Run: headless pygame with SDL's dummy video driver; simulated clock (each Clock.tick advances the game by its frame time, no real sleeping); random seed 0; keys injected as events and as key.get_pressed() state; no mouse input.
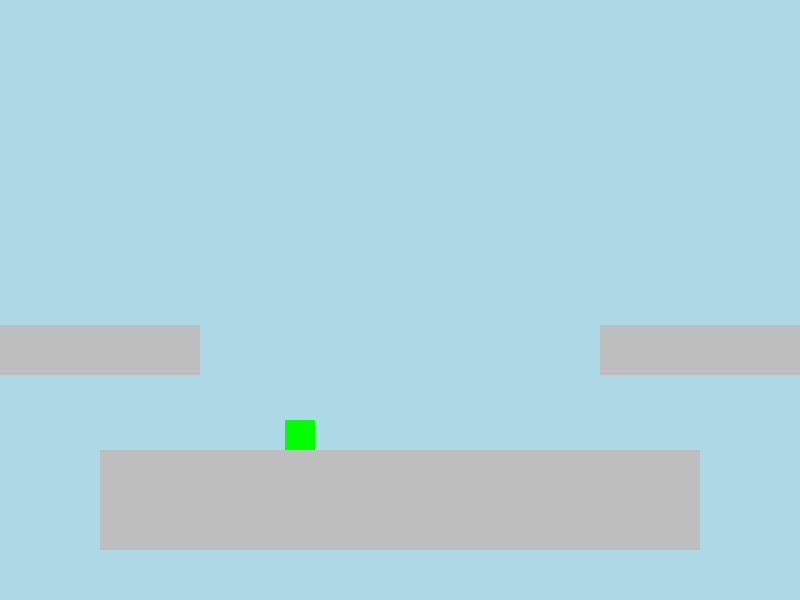
Frame 1 of 4 · flips 1–60 · no input
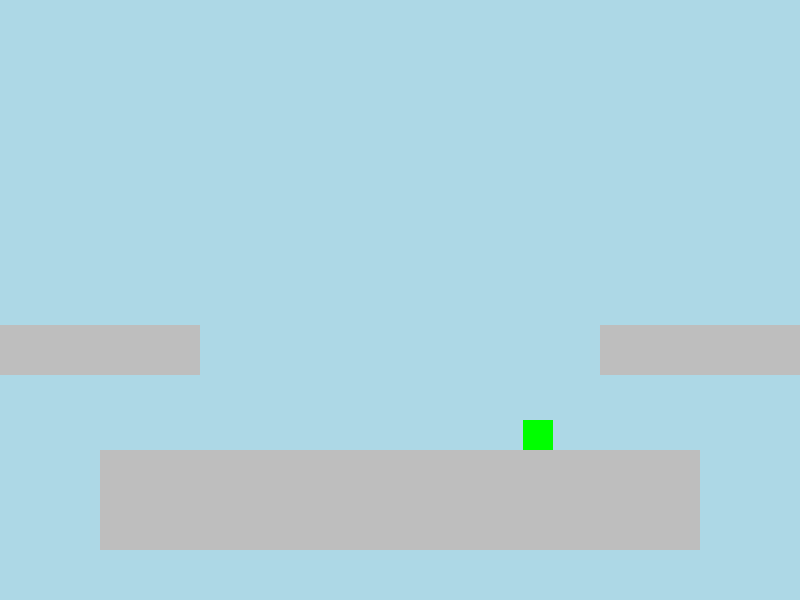
Frame 2 of 4 · flips 61–180 · tapped SPACE, RETURN · held RIGHT (→), D
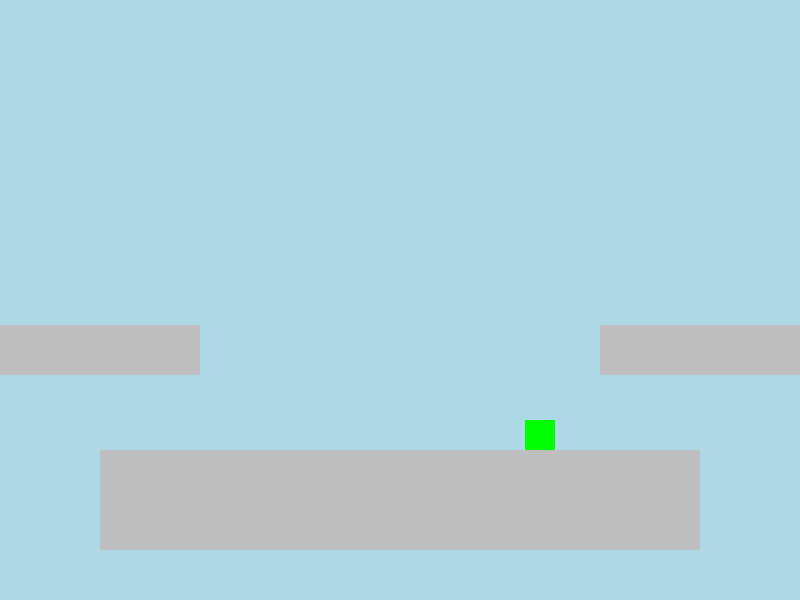
Frame 3 of 4 · flips 181–300 · held DOWN (↓), S
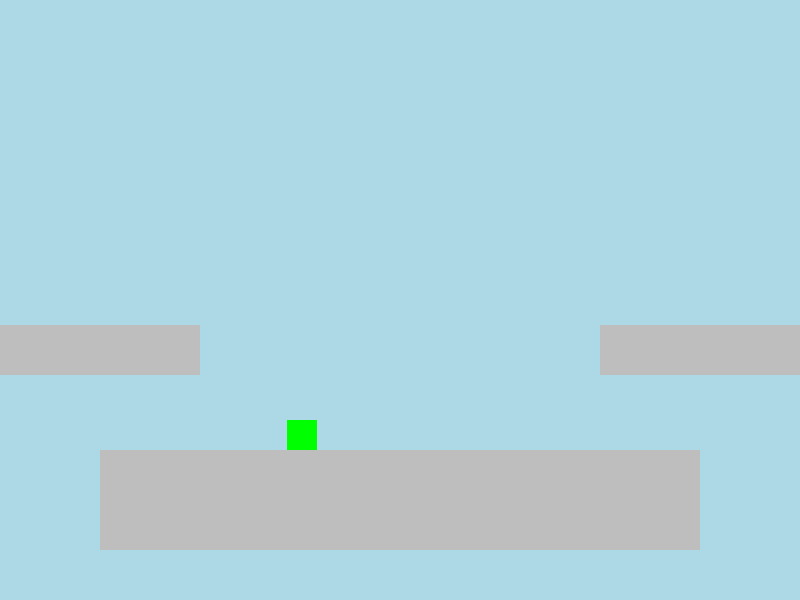
Frame 4 of 4 · flips 301–420 · held LEFT (←), A, UP (↑), W

The pygame program that drew these frames:

import math
import random
import pygame, sys
from pygame.locals import QUIT
from pygame import mixer

# Initialize Pygame and give access to all the methods in the package
pygame.init()



# Set up the screen dimensions
FPS = 60
screen_width = 800
screen_height = 600
screen = pygame.display.set_mode((screen_width, screen_height))
pygame.display.set_caption("Pygame Project")

clock = pygame.time.Clock()

class Thing(pygame.sprite.Sprite):
    def __init__(self,color,xsize,ysize,x,y): # This class just gives us a shortcut for initalizing our classes, since all our classes are rectangles
        super(Thing,self).__init__()
        self.color = color
        self.xsize = xsize
        self.ysize = ysize
        self.x = x
        self.y = y
        self.image = pygame.Surface((xsize,ysize), pygame.SRCALPHA, 32)
        self.image.convert_alpha()
        self.image.fill(self.color)
        self.rect = self.image.get_rect(center = (self.x,self.y))
    

class Terrain(Thing):
    def __init__(self,color,xsize,ysize,x,y):
        super(Terrain,self).__init__(color,xsize,ysize,x,y)

    def collision(self,char):

        global num_not_collides

        char.x_speed = char.dash_speed + char.walk_speed

        def reset_ground(self):
            char.rect.bottom = self.rect.top
            char.jumping = False
            char.y_speed = 0
            char.double_jump_ready = 2
            char.have_dash = True

        def bonk_head(self):
            char.y_speed = 2 #make the player immediately fall
            char.rect.top = self.rect.bottom


        if char.rect.colliderect(self.rect):

            if char.y_speed > 0: # if player falls in/on the block

                if char.x_speed > 0: # if player moving right

                    if char.rect.right - round(char.x_speed) > self.rect.left: # - if player land ontop of platform
                        reset_ground(self)
                        print(char.rect.right - char.x_speed,end=" ")
                        print(self.rect.left)

                    else:
                        char.rect.right = self.rect.left
                        #char.rect.centerx -= char.x_speed #if player hit the side of platform



                else: # if player moving left or not a all (doesn't matter)
  
                    if char.rect.left - round(char.x_speed)+1 < self.rect.right: # +  if player land ontop of platform
                        reset_ground(self)
                        print(char.rect.left - char.x_speed,end=" ")
                        print(self.rect.right)

                    else:
                        char.rect.left = self.rect.right
                        #char.rect.centerx -= char.x_speed # if player hit the side of platform


                        
            elif not char.jumping: # if player walks into the block

                char.rect.centerx -= char.x_speed



            else: # if player jumps into the block or bonks his head on it

                if char.x_speed > 0: # if player moving right

                    if char.rect.right - round(char.x_speed) > self.rect.left: # -
                        bonk_head(self)
                        print(char.rect.right - char.x_speed,end=" ")
                        print(self.rect.left)

                    else:
                        char.rect.right = self.rect.left
                        #char.rect.centerx -= char.x_speed # if player hit the side of platform



                else: # if player moving left or not a all (doesn't matter)
                    if char.rect.left - round(char.x_speed)+1 < self.rect.right: # IDK WHY THE +1 WORKS BUT IT DOES OK
                        bonk_head(self)
                        print(char.rect.left - char.x_speed,end=" ")
                        print(self.rect.right)

                    else:
                        char.rect.left = self.rect.right
                        #char.rect.centerx -= char.x_speed # if player hit the side of platform                               

        elif char.rect.bottom == self.rect.top and char.rect.right > self.rect.left and char.rect.left < self.rect.right: #if player ontop of platform (being on top doesn't count as colliding for some reason)
            pass

        else:
            num_not_collides += 1

class Player(Thing):
    def __init__(self,color,xsize,ysize,x,y):

        super(Player,self).__init__(color,xsize,ysize,x,y)
        self.jumping = True
        self.y_speed = 0
        self.walk_speed = 0
        self.double_jump_ready = 2
        self.have_dash = True
        self.dash_speed = 0

        # jump ready 2 = on ground
        # jump ready 1 = in air and hasn't used it yet
        # jump ready 0 = means in air and already used it (I should really use a enum for this)


    def dash_color(self):
        if not player.have_dash:
            player.color = "Blue"
        else:
            player.color = "Green"

        player.image.fill(player.color)

    def walk(self):
        if key[pygame.K_LEFT]:
            self.rect.centerx -= 2 # MAGIC NUMBERS WOMP WOMP GO CRY ABOUT IT SKILL ISSUE 
            self.walk_speed = -2 # this keeps track of how fast we're going, we'll need this later for collision
            
            
        elif key[pygame.K_RIGHT]:
            self.rect.centerx += 2 # MAGIC NUMBERS WOMP WOMP GO CRY ABOUT IT SKILL ISSUE 
            self.walk_speed = 2 # this keeps track of how fast we're going, we'll need this later for collision

        else:
            self.walk_speed = 0

    def jump(self):
        if self.jumping and not key[pygame.K_z] and self.double_jump_ready != 0:
            self.double_jump_ready = 1

        if key[pygame.K_z] and not self.jumping: # and self.double_jump_ready == 2:
            self.y_speed = -10
            self.jumping = True
            self.double_jump_ready = 2
            #if abs(self.dash_speed) >0:
                #self.dash_speed += 12

        elif key[pygame.K_z] and self.jumping and self.double_jump_ready == 1:
            self.y_speed = -10
            self.double_jump_ready = 0

        if self.jumping:
            self.y_speed +=.6

    def dash(self):
        if key[pygame.K_x] and self.have_dash and self.dash_speed ==0:
            self.dash_speed = self.walk_speed * 9
            self.have_dash = False
            self.y_speed = 0
            #self.rect.centery -= 1
            
    def update_dash(self):
        self.dash_speed *= .9
        if abs(self.dash_speed) < .7:
            self.dash_speed = 0

    def update_move(self):
        self.rect.centery += self.y_speed
        self.rect.centerx += self.dash_speed

    def all_player_methods(self):
        self.walk()
        self.jump()
        self.dash()
        self.update_dash()
        self.update_move()
        self.dash_color()



    
    
lv_index = 0   

player = Player("Green",30,30,300,100)

platform = Terrain("Gray",200,50,100,350)
platform2 = Terrain("Gray",200,50,700,350)
#platform3 = Terrain("Gray",200,200,550,250)
ground = Terrain("Gray",600,100,400,500)

character_list = pygame.sprite.Group()
lv_1_terrain = pygame.sprite.Group()
lv_2_terrain = pygame.sprite.Group() 
lv_3_terrain = pygame.sprite.Group()

lv_1_terrain.add(ground)
lv_1_terrain.add(platform)
lv_1_terrain.add(platform2)
#lv_1_terrain.add(platform3)

character_list.add(player)

levels = [lv_1_terrain,lv_2_terrain,lv_3_terrain]

num_not_collides = 0


running = True
while running:
    # Event handling
    for event in pygame.event.get(): # pygame.event.get()
        if event.type == pygame.QUIT:
            running = False

    key = pygame.key.get_pressed()
    screen.fill("light blue")
    num_not_collides = 0

    character_list.draw(screen)

    levels[lv_index].draw(screen)

    for block in levels[lv_index]:
        block.collision(player)

    if num_not_collides == len(levels[lv_index]):
        player.jumping = True

    player.all_player_methods()



    

    # Update the display
    pygame.display.flip()

    # Set a frame rate to 60 frames per second
    clock.tick(60)
    #dt = clock.tick(FPS)/1000
    #print(dt)

# Quit Pygame properly
pygame.quit()
sys.exit()
